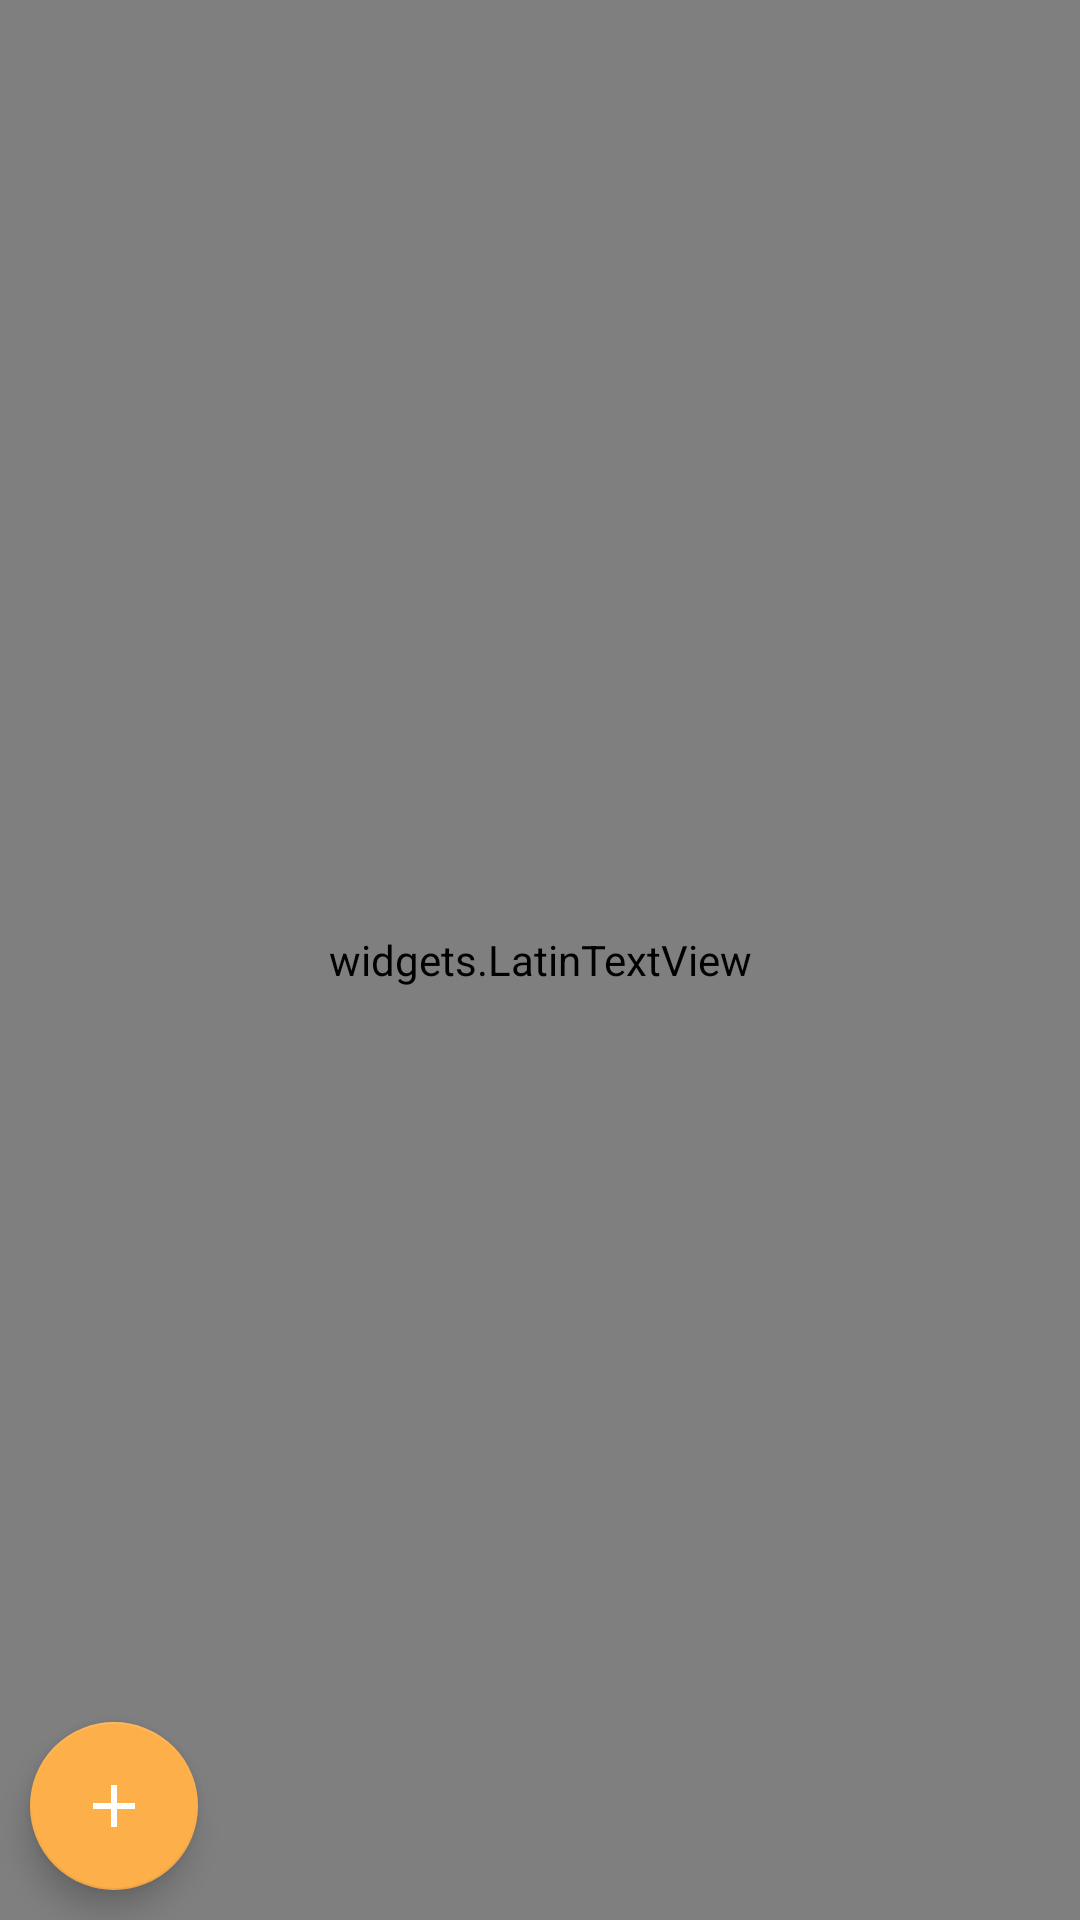

This screen was rendered from an Android layout file. Write that file and the resources it references.
<!-- AndroidManifest.xml: application theme AppTheme -->
<!-- res/layout/fragment_notes.xml -->
<?xml version="1.0" encoding="utf-8"?>
<android.support.design.widget.CoordinatorLayout
    xmlns:android="http://schemas.android.com/apk/res/android"
    android:layout_width="match_parent"
    xmlns:app="http://schemas.android.com/apk/res-auto"
    android:layout_height="match_parent">

    <RelativeLayout
        android:layout_width="match_parent"
        android:layout_height="match_parent">

        <android.support.v7.widget.RecyclerView
            android:id="@+id/recyclerNotes"
            android:layout_width="match_parent"
            android:layout_height="match_parent"
            android:layout_marginBottom="20dp"/>

        <widgets.LatinTextView
            android:id="@+id/txtNothingFound"
            android:layout_width="match_parent"
            android:layout_height="match_parent"
            android:gravity="center"
            android:padding="10dp"
            android:text="Tap + to add note"
            android:textAppearance="?android:attr/textAppearanceLarge"
            android:textColor="@color/secondary_text"/>

    </RelativeLayout>

    <android.support.design.widget.FloatingActionButton
        android:id="@+id/fabAddNote"
        android:layout_width="wrap_content"
        android:layout_height="wrap_content"
        android:layout_gravity="bottom"
        android:layout_margin="10dp"
        app:srcCompat="@drawable/add"/>

</android.support.design.widget.CoordinatorLayout>
<!-- resources referenced by this layout -->
<resources>
  <color name="secondary_text">#727272</color>
  <!-- drawable add (drawable) -->
  <?xml version="1.0" encoding="utf-8"?>
  <vector xmlns:android="http://schemas.android.com/apk/res/android"
          android:width="24dp"
          android:height="24dp"
          android:viewportWidth="24"
          android:viewportHeight="24">
      <path
          android:fillColor="#fff"
          android:pathData="M19,13H13V19H11V13H5V11H11V5H13V11H19V13Z"/>
  </vector>
  <style name="AppTheme" parent="MyMaterialTheme.Base">
      </style>
  <style name="MyMaterialTheme.Base" parent="Theme.AppCompat.Light.NoActionBar">
          <item name="android:windowNoTitle">true</item>
          <item name="windowActionBar">false</item>
          <item name="colorPrimary">@color/primary</item>
          <item name="colorPrimaryDark">@color/primary_dark</item>
          <item name="colorAccent">@color/primary</item>
      </style>
  <color name="primary">#fdaf4a</color>
  <color name="primary_dark">#fa991b</color>
</resources>
